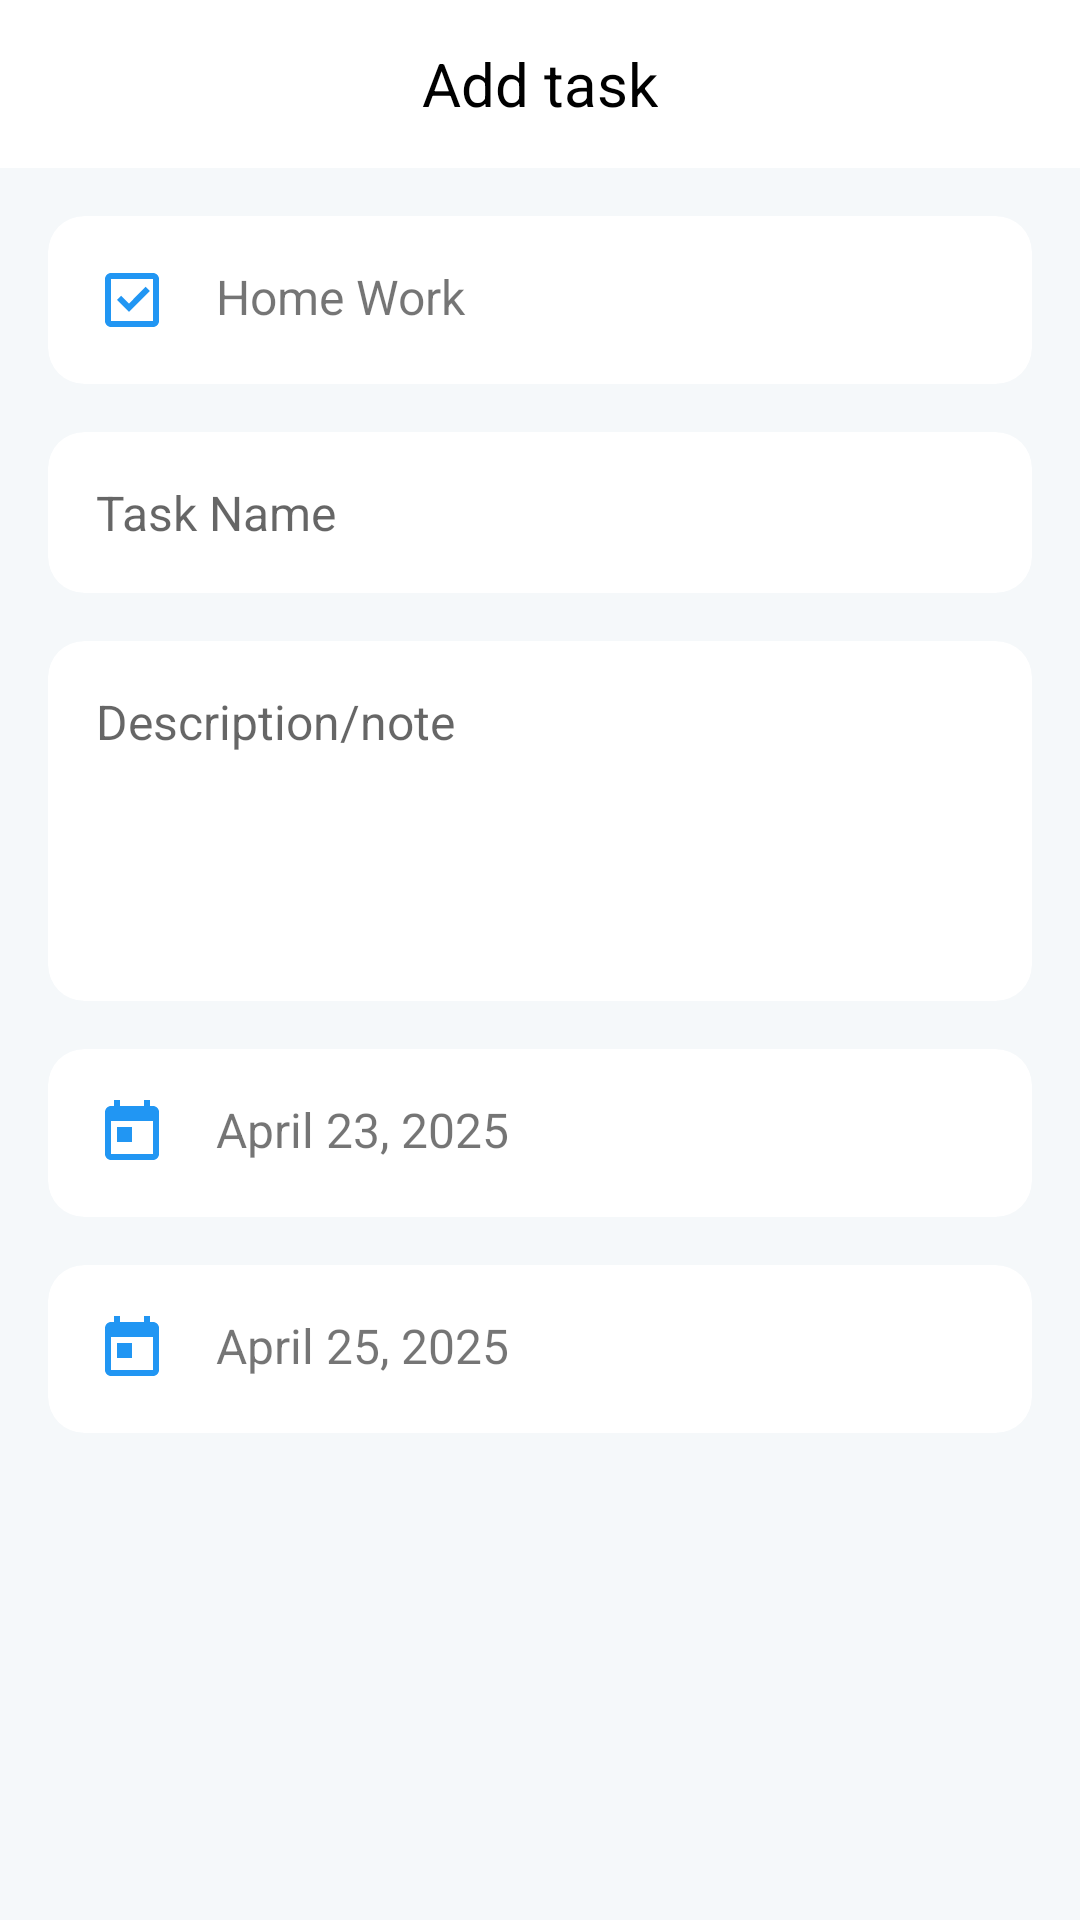

Layout XML and referenced resources for this Android screen:
<!-- AndroidManifest.xml: activity theme Theme.TrackED -->
<!-- res/layout/activity_add_task.xml -->
<?xml version="1.0" encoding="utf-8"?>
<androidx.constraintlayout.widget.ConstraintLayout xmlns:android="http://schemas.android.com/apk/res/android"
    xmlns:app="http://schemas.android.com/apk/res-auto"
    xmlns:tools="http://schemas.android.com/tools"
    android:layout_width="match_parent"
    android:layout_height="match_parent"
    android:background="#F5F8FA">

    <androidx.appcompat.widget.Toolbar
        android:id="@+id/toolbar"
        android:layout_width="match_parent"
        android:layout_height="?attr/actionBarSize"
        android:background="@android:color/white"
        app:layout_constraintTop_toTopOf="parent"
        tools:layout_editor_absoluteX="105dp">

        <ImageButton
            android:id="@+id/backButton"
            android:layout_width="48dp"
            android:layout_height="48dp"
            android:background="?attr/selectableItemBackgroundBorderless"
            android:contentDescription="Back"
            android:padding="8dp"
            android:src="@drawable/ic_back" />

        <TextView
            android:layout_width="wrap_content"
            android:layout_height="wrap_content"
            android:text="Add task"
            android:textColor="@android:color/black"
            android:textSize="20sp"
            android:layout_gravity="center"
            android:layout_marginStart="0dp" />

    </androidx.appcompat.widget.Toolbar>

    <ScrollView
        android:layout_width="match_parent"
        android:layout_height="0dp"
        android:fillViewport="true"
        app:layout_constraintTop_toBottomOf="@id/toolbar"
        app:layout_constraintBottom_toBottomOf="parent">

        <LinearLayout
            android:layout_width="match_parent"
            android:layout_height="wrap_content"
            android:orientation="vertical"
            android:padding="16dp">

            <com.google.android.material.card.MaterialCardView
                android:layout_width="match_parent"
                android:layout_height="wrap_content"
                android:layout_marginBottom="16dp"
                app:cardCornerRadius="12dp"
                app:cardElevation="0dp">

                <LinearLayout
                    android:layout_width="match_parent"
                    android:layout_height="wrap_content"
                    android:orientation="horizontal"
                    android:padding="16dp">

                    <ImageView
                        android:layout_width="24dp"
                        android:layout_height="24dp"
                        android:src="@drawable/ic_task_type"
                        android:contentDescription="Task type" />

                    <TextView
                        android:layout_width="0dp"
                        android:layout_height="wrap_content"
                        android:layout_weight="1"
                        android:layout_marginStart="16dp"
                        android:text="Home Work"
                        android:textSize="16sp" />

                    <ImageView
                        android:layout_width="24dp"
                        android:layout_height="24dp"
                        android:src="@drawable/ic_dropdown"
                        android:contentDescription="Dropdown" />
                </LinearLayout>
            </com.google.android.material.card.MaterialCardView>

            <com.google.android.material.card.MaterialCardView
                android:layout_width="match_parent"
                android:layout_height="wrap_content"
                android:layout_marginBottom="16dp"
                app:cardCornerRadius="12dp"
                app:cardElevation="0dp">

                <EditText
                    android:id="@+id/taskNameInput"
                    android:layout_width="match_parent"
                    android:layout_height="wrap_content"
                    android:background="@null"
                    android:hint="Task Name"
                    android:padding="16dp"
                    android:textSize="16sp" />
            </com.google.android.material.card.MaterialCardView>

            <com.google.android.material.card.MaterialCardView
                android:layout_width="match_parent"
                android:layout_height="wrap_content"
                android:layout_marginBottom="16dp"
                app:cardCornerRadius="12dp"
                app:cardElevation="0dp">

                <EditText
                    android:id="@+id/descriptionInput"
                    android:layout_width="match_parent"
                    android:layout_height="120dp"
                    android:background="@null"
                    android:gravity="top"
                    android:hint="Description/note"
                    android:padding="16dp"
                    android:textSize="16sp" />
            </com.google.android.material.card.MaterialCardView>

            <com.google.android.material.card.MaterialCardView
                android:layout_width="match_parent"
                android:layout_height="wrap_content"
                android:layout_marginBottom="16dp"
                app:cardCornerRadius="12dp"
                app:cardElevation="0dp">

                <LinearLayout
                    android:layout_width="match_parent"
                    android:layout_height="wrap_content"
                    android:orientation="horizontal"
                    android:padding="16dp">

                    <ImageView
                        android:layout_width="24dp"
                        android:layout_height="24dp"
                        android:src="@drawable/ic_calendar"
                        android:contentDescription="Start date" />

                    <TextView
                        android:id="@+id/startDateText"
                        android:layout_width="0dp"
                        android:layout_height="wrap_content"
                        android:layout_weight="1"
                        android:layout_marginStart="16dp"
                        android:text="April 23, 2025"
                        android:textSize="16sp" />

                    <ImageView
                        android:layout_width="24dp"
                        android:layout_height="24dp"
                        android:src="@drawable/ic_dropdown"
                        android:contentDescription="Select date" />
                </LinearLayout>
            </com.google.android.material.card.MaterialCardView>

            <com.google.android.material.card.MaterialCardView
                android:layout_width="match_parent"
                android:layout_height="wrap_content"
                android:layout_marginBottom="16dp"
                app:cardCornerRadius="12dp"
                app:cardElevation="0dp">

                <LinearLayout
                    android:layout_width="match_parent"
                    android:layout_height="wrap_content"
                    android:orientation="horizontal"
                    android:padding="16dp">

                    <ImageView
                        android:layout_width="24dp"
                        android:layout_height="24dp"
                        android:src="@drawable/ic_calendar"
                        android:contentDescription="End date" />

                    <TextView
                        android:id="@+id/endDateText"
                        android:layout_width="0dp"
                        android:layout_height="wrap_content"
                        android:layout_weight="1"
                        android:layout_marginStart="16dp"
                        android:text="April 25, 2025"
                        android:textSize="16sp" />

                    <ImageView
                        android:layout_width="24dp"
                        android:layout_height="24dp"
                        android:src="@drawable/ic_dropdown"
                        android:contentDescription="Select date" />
                </LinearLayout>
            </com.google.android.material.card.MaterialCardView>

        </LinearLayout>
    </ScrollView>

</androidx.constraintlayout.widget.ConstraintLayout>
<!-- resources referenced by this layout -->
<resources>
  <!-- drawable ic_calendar (drawable) -->
  <?xml version="1.0" encoding="utf-8"?>
  <vector xmlns:android="http://schemas.android.com/apk/res/android"
      android:width="24dp"
      android:height="24dp"
      android:viewportWidth="24"
      android:viewportHeight="24">
      <path
          android:fillColor="#2196F3"
          android:pathData="M19,3h-1V1h-2v2H8V1H6v2H5C3.89,3 3.01,3.9 3.01,5L3,19c0,1.1 0.89,2 2,2h14c1.1,0 2,-0.9 2,-2V5C21,3.9 20.1,3 19,3zM19,19H5V8h14V19zM7,10h5v5H7V10z"/>
  </vector>
  <!-- drawable ic_task_type (drawable) -->
  <?xml version="1.0" encoding="utf-8"?>
  <vector xmlns:android="http://schemas.android.com/apk/res/android"
      android:width="24dp"
      android:height="24dp"
      android:viewportWidth="24"
      android:viewportHeight="24">
      <path
          android:fillColor="#2196F3"
          android:pathData="M19,3H5C3.9,3 3,3.9 3,5v14c0,1.1 0.9,2 2,2h14c1.1,0 2,-0.9 2,-2V5C21,3.9 20.1,3 19,3zM19,19H5V5h14V19zM17.99,9l-1.41,-1.42L11,13.17l-2.59,-2.58L7,12l4,4L17.99,9z"/>
  </vector>
  <style name="Theme.TrackED" parent="Theme.MaterialComponents.DayNight.NoActionBar">
          
          <item name="colorPrimary">@color/purple_500</item>
          <item name="colorPrimaryVariant">@color/purple_700</item>
          <item name="colorOnPrimary">@color/white</item>
          
          <item name="colorSecondary">@color/teal_200</item>
          <item name="colorSecondaryVariant">@color/teal_700</item>
          <item name="colorOnSecondary">@color/black</item>
          
          <item name="android:statusBarColor">@color/white</item>
          <item name="android:windowLightStatusBar">true</item>
          
          <item name="android:windowBackground">@color/white</item>
      </style>
  <color name="purple_500">#FF6200EE</color>
  <color name="purple_700">#FF3700B3</color>
  <color name="white">#FFFFFF</color>
  <color name="teal_200">#FF03DAC5</color>
  <color name="teal_700">#FF018786</color>
  <color name="black">#FF000000</color>
</resources>
